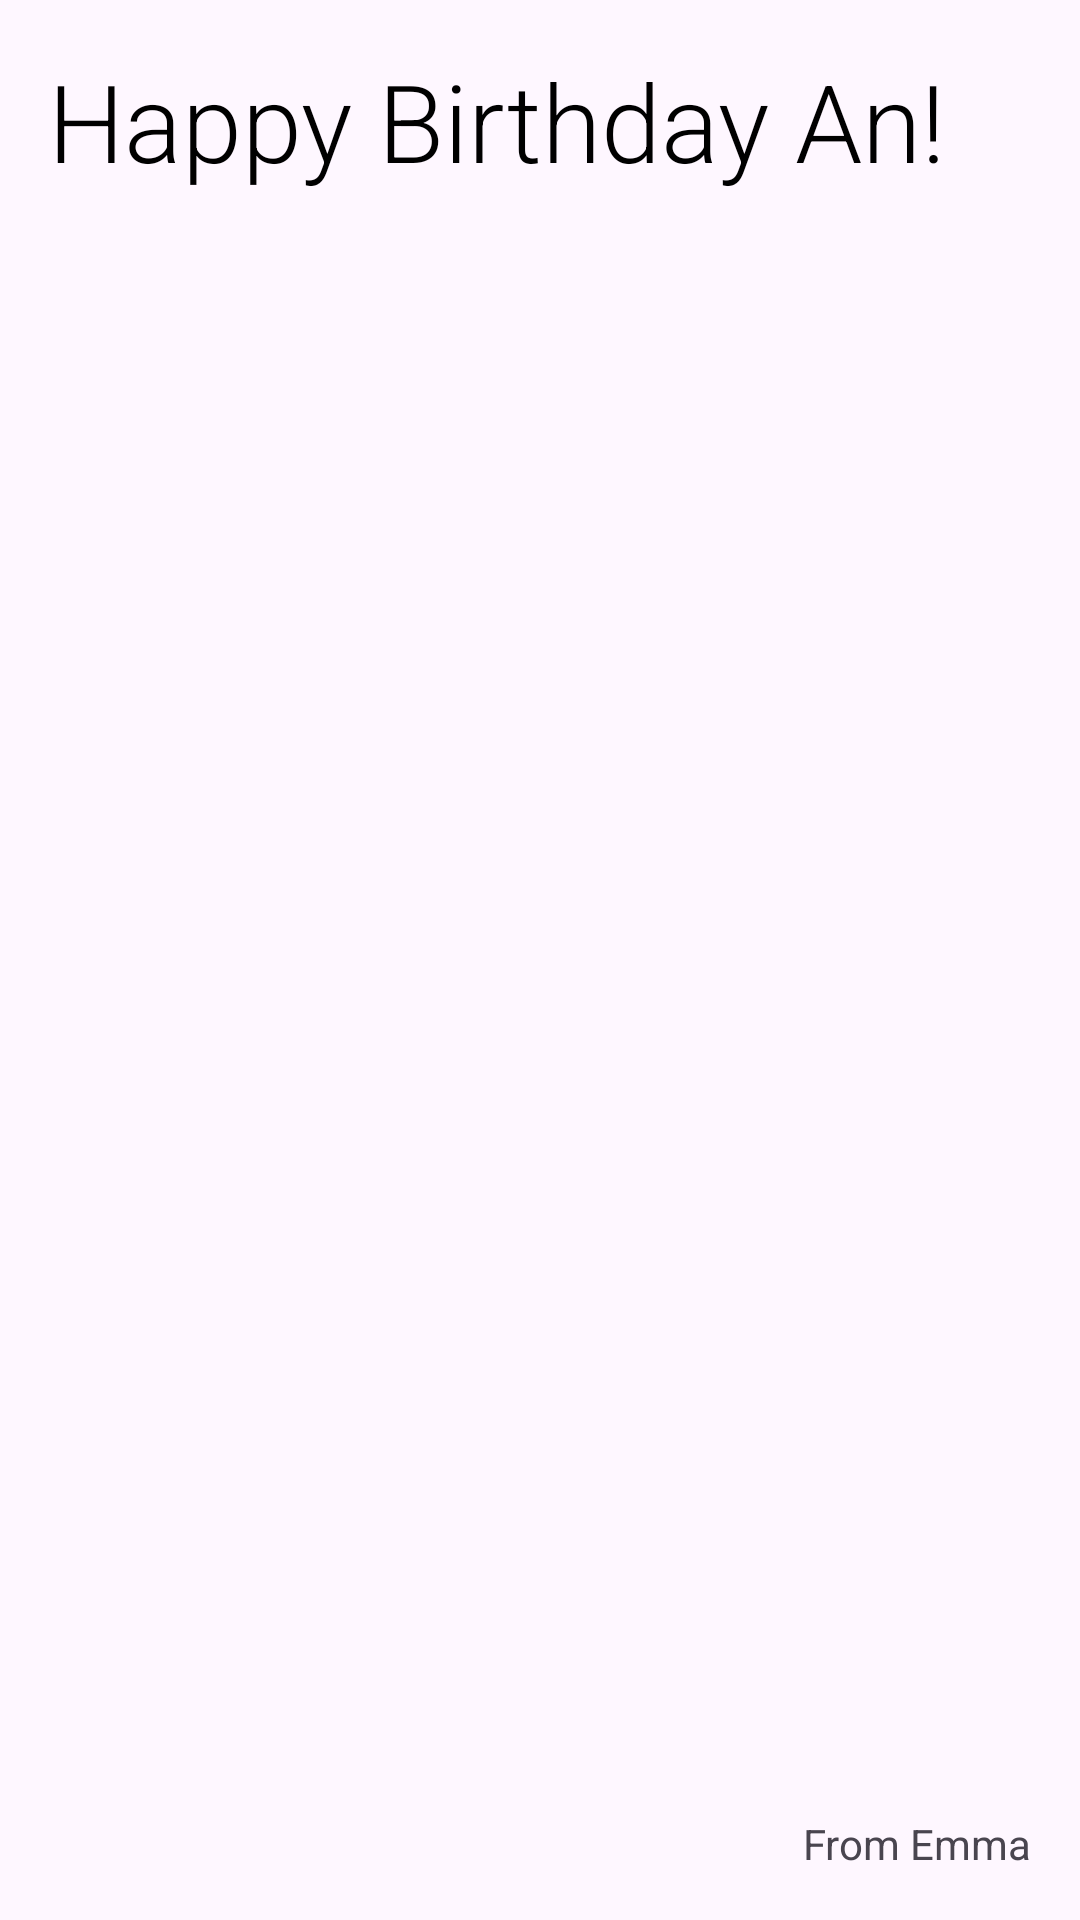

Here is an Android app screen rendered from its layout file. Give the layout XML and the strings, colors and styles it references.
<!-- AndroidManifest.xml: application theme Theme.StudentManagerRoom -->
<!-- res/layout/activity_main.xml -->
<?xml version="1.0" encoding="utf-8"?>
<androidx.constraintlayout.widget.ConstraintLayout xmlns:android="http://schemas.android.com/apk/res/android"
    xmlns:app="http://schemas.android.com/apk/res-auto"
    xmlns:tools="http://schemas.android.com/tools"
    android:id="@+id/main"
    android:layout_width="match_parent"
    android:layout_height="match_parent"
    tools:context=".MainActivity">

    <TextView
        android:id="@+id/textView2"
        android:layout_width="wrap_content"
        android:layout_height="wrap_content"
        android:layout_marginStart="16dp"
        android:layout_marginTop="16dp"
        android:fontFamily="sans-serif-light"
        android:text="Happy Birthday An!"
        android:textColor="@android:color/black"
        android:textSize="36sp"
        app:layout_constraintStart_toStartOf="parent"
        app:layout_constraintTop_toTopOf="parent" />

    <TextView
        android:id="@+id/textView3"
        android:layout_width="wrap_content"
        android:layout_height="wrap_content"
        android:layout_marginEnd="16dp"
        android:layout_marginBottom="16dp"
        android:text="From Emma"
        app:layout_constraintBottom_toBottomOf="parent"
        app:layout_constraintEnd_toEndOf="parent" />
</androidx.constraintlayout.widget.ConstraintLayout>
<!-- resources referenced by this layout -->
<resources>
  <style name="Theme.StudentManagerRoom" parent="Base.Theme.StudentManagerRoom" />
  <style name="Base.Theme.StudentManagerRoom" parent="Theme.Material3.DayNight.NoActionBar">
          
          
      </style>
</resources>
